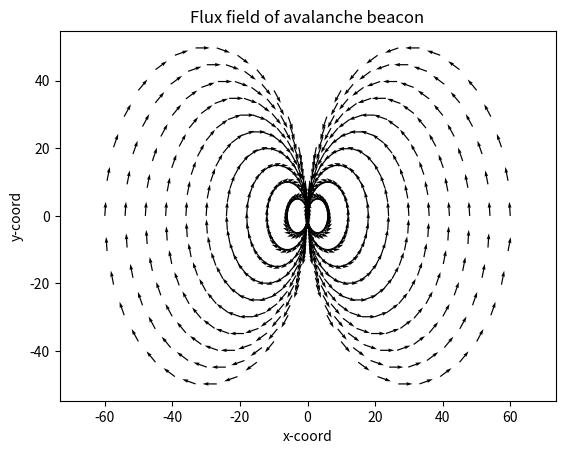

The matplotlib source for this figure:
import math
import numpy as np
import scipy.integrate as integrate
from matplotlib import pyplot as plt


def ellipse(a, b, n, right=True):
    """
    :param a: semi-major axis (major axis length is 2a)
    :param b: semi-minor axis (minor axis length is 2b)
    :param n: number of sample points
    :param right: for specifying if drawing right or left set of ellipses, for arc length calc
    :return: x and y coordinates of ellipse, arc length
    """
    x_coord = []
    y_coord = []
    arcs = []
    thetas = np.linspace(0, 2 * math.pi, n+1)[:-1]
    for t in thetas:
        x = a * math.cos(t)
        y = b * math.sin(t)
        # Calculate arc length
        # TODO: move this calculation to flux function
        eqn = lambda tt: np.sqrt(a**2 * math.sin(tt)**2 + b**2 * math.cos(tt)**2)
        if right:
            t_init = math.pi
        else:
            t_init = 0
        arcs.append(abs(integrate.quad(eqn, t_init, t)[0]))
        x_coord.append(x)
        y_coord.append(y)
    return x_coord, y_coord, arcs


def flux_lines(a0, b0, n, res):
    """
    :param a0: semi-major axis of smallest ellipse
    :param b0: semi-minor axis of smallest ellipse
    :param n: number of ellipses to draw
    :param res: number of sample points on each ellipse
    :return: x,y ellipse coords; u,v dir vectors; arc lengths to origin 0,0
    """
    x = []
    y = []
    u = []
    v = []
    arcs = []
    # Draw two sets of ellipses
    for e in range(2):
        for i in range(n):
            # this is where you change size/shape of successive ellipses
            a = a0 + i * a0
            b = b0 + i * b0
            if e == 0:
                x_i, y_i, arc = ellipse(a, b, res)
                x_i = [xx + (i + 1) * a0 for xx in x_i]
            else:
                x_i, y_i, arc = ellipse(a, b, res, right=False)
                x_i = [xx - (i + 1) * a0 for xx in x_i]
            x.extend(x_i)
            y.extend(y_i)
            arcs.extend(arc)
        if e == 0:
            start = 0
            end = len(x)
        else:
            start = int(len(x) / 2)
            end = len(x)
        # calculate elliptical vectors
        f_v = 0
        for i in range(start, end):
            if e == 1:
                if i > start:
                    u_i = x[i-1] - x[i]
                    v_i = y[i-1] - y[i]
            else:
                if i < len(x) - 1:
                    if (i + 1) % res == 0:
                        u_i = x[f_v] - x[i]
                        v_i = y[f_v] - y[i]
                        f_v += res
                    else:
                        u_i = x[i+1] - x[i]
                        v_i = y[i+1] - y[i]
            u.append(u_i / np.sqrt(u_i ** 2 + v_i ** 2))
            v.append(v_i / np.sqrt(u_i ** 2 + v_i ** 2))
    return x, y, u, v, arcs


def output_text(x, y, u, v, arcs, fname):
    out = 'coordinates\n'
    for i in range(len(x)):
        out += '%.4f' % x[i] + ' ' + '%.4f' % y[i] + '\n'
    out += '\nvectors\n'
    for i in range(len(u)):
        out += '%.4f' % u[i] + ' ' + '%.4f' % v[i] + '\n'
    out += '\narcs\n'
    for i in range(len(arcs)):
        out += '%.4f' % arcs[i] + '\n'
    out_file = open(fname, 'w')
    n = out_file.write(out)
    out_file.close()


# x, y = ellipse(3, 5, 20)
x, y, u, v, arcs = flux_lines(3, 5, 10, 30)
output_text(x, y, u, v, arcs, 'flux_field.txt')

print('len(x): ', len(x))
print('len(y): ', len(y))
print('len(u): ', len(u))
print('len(v): ', len(v))
print('len(arcs): ', len(arcs))

# plt.scatter(x, y, 5)
plt.quiver(x, y, u, v, scale=35)
plt.title('Flux field of avalanche beacon')
plt.axis('equal')
plt.xlabel('x-coord')
plt.ylabel('y-coord')
plt.show()
